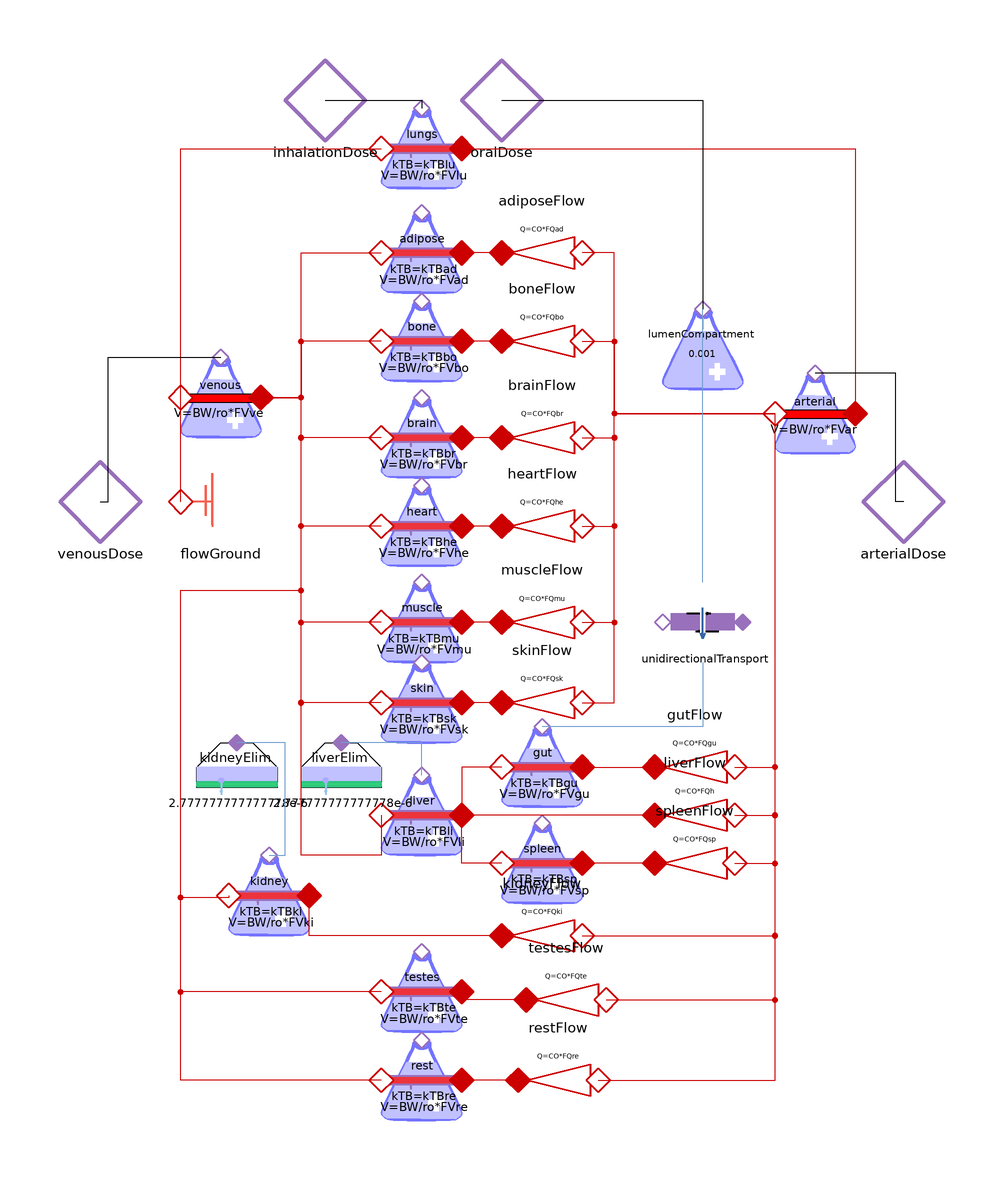

This picture is the connection diagram that the Modelica source below describes through its graphical annotations.

model WholeBody
  parameter Modelica.Units.SI.Mass BW = 70 "body weight";
  parameter Modelica.Units.SI.Density ro = 985 "average body density";
  parameter Pharmacolibrary.Types.VolumeFlowRate CO(displayUnit = "l/min") = 8.333333333333333e-5 "cardiac output";
  parameter Real FVad = 0.213 "adipose fractional tissue volume" annotation(
    Dialog(group = "Tissue Volumes"));
  parameter Real FVbo = 0.085629 "bone fractional tissue volume" annotation(
    Dialog(group = "Tissue Volumes"));
  parameter Real FVbr = 0.02 "brain fractional tissue volume" annotation(
    Dialog(group = "Tissue Volumes"));
  parameter Real FVgu = 0.0171 "gut fractional tissue volume" annotation(
    Dialog(group = "Tissue Volumes"));
  parameter Real FVhe = 0.0047 "heart fractional tissue volume" annotation(
    Dialog(group = "Tissue Volumes"));
  parameter Real FVki = 0.0044 "kidney fractional tissue volume" annotation(
    Dialog(group = "Tissue Volumes"));
  parameter Real FVli = 0.021 "liver fractional tissue volume" annotation(
    Dialog(group = "Tissue Volumes"));
  parameter Real FVlu = 0.0076 "lung fractional tissue volume" annotation(
    Dialog(group = "Tissue Volumes"));
  parameter Real FVmu = 0.4 "muscle fractional tissue volume" annotation(
    Dialog(group = "Tissue Volumes"));
  parameter Real FVsk = 0.0371 "skin fractional tissue volume" annotation(
    Dialog(group = "Tissue Volumes"));
  parameter Real FVsp = 0.0026 "spleen fractional tissue volume" annotation(
    Dialog(group = "Tissue Volumes"));
  parameter Real FVte = 0.01 "testes fractional tissue volume" annotation(
    Dialog(group = "Tissue Volumes"));
  parameter Real FVve = 0.0514 "venous fractional tissue volume" annotation(
    Dialog(group = "Tissue Volumes"));
  parameter Real FVar = 0.0257 "arterial fractional tissue volume" annotation(
    Dialog(group = "Tissue Volumes"));
  parameter Real FVpl = 0.0424 "plasma fractional tissue volume" annotation(
    Dialog(group = "Tissue Volumes"));
  parameter Real FVrb = 0.0347 "erythrocytes fractional tissue volume" annotation(
    Dialog(group = "Tissue Volumes"));
  parameter Real FVre = 0.099771 "rest of body fractional tissue volume" annotation(
    Dialog(group = "Tissue Volumes"));
  parameter Real FQad = 0.05 "adipose fractional blood flow" annotation(
    Dialog(group = "Tissue Blood Flows"));
  parameter Real FQbo = 0.05 "bone fractional blood flow" annotation(
    Dialog(group = "Tissue Blood Flows"));
  parameter Real FQbr = 0.12 "brain fractional blood flow" annotation(
    Dialog(group = "Tissue Blood Flows"));
  parameter Real FQgu = 0.146462 "gut fractional blood flow" annotation(
    Dialog(group = "Tissue Blood Flows"));
  parameter Real FQhe = 0.04 "heart fractional blood flow" annotation(
    Dialog(group = "Tissue Blood Flows"));
  parameter Real FQki = 0.19 "kidney fractional blood flow" annotation(
    Dialog(group = "Tissue Blood Flows"));
  parameter Real FQh = 0.215385 "hepatic (venous side) fractional blood flow" annotation(
    Dialog(group = "Tissue Blood Flows"));
  parameter Real FQlu = 1 "lung fractional blood flow" annotation(
    Dialog(group = "Tissue Blood Flows"));
  parameter Real FQmu = 0.17 "muscle fractional blood flow" annotation(
    Dialog(group = "Tissue Blood Flows"));
  parameter Real FQsk = 0.05 "skin fractional blood flow" annotation(
    Dialog(group = "Tissue Blood Flows"));
  parameter Real FQsp = 0.017231 "spleen fractional blood flow" annotation(
    Dialog(group = "Tissue Blood Flows"));
  parameter Real FQte = 0.01076 "testes fractional blood flow" annotation(
    Dialog(group = "Tissue Blood Flows"));
  parameter Real FQre = 0.103855 "rest of body fractional blood flow" annotation(
    Dialog(group = "Tissue Blood Flows"));
  parameter Real kTBlu = 0.8 "lungs tissue to blood concentration ratio" annotation(
    Dialog(group = "Concentration Ratios"));
  parameter Real kTBad = 0.2 "adipose tissue to blood concentration ratio" annotation(
    Dialog(group = "Concentration Ratios"));
  parameter Real kTBbo = 0.25 "bone tissue to blood concentration ratio" annotation(
    Dialog(group = "Concentration Ratios"));
  parameter Real kTBbr = 0.7 "brain tissue to blood concentration ratio" annotation(
    Dialog(group = "Concentration Ratios"));
  parameter Real kTBhe = 0.9 "heart tissue to blood concentration ratio" annotation(
    Dialog(group = "Concentration Ratios"));
  parameter Real kTBmu = 0.85 "muscle tissue to blood concentration ratio" annotation(
    Dialog(group = "Concentration Ratios"));
  parameter Real kTBsk = 0.7 "skin tissue to blood concentration ratio" annotation(
    Dialog(group = "Concentration Ratios"));
  parameter Real kTBgu = 0.9 "gut tissue to blood concentration ratio" annotation(
    Dialog(group = "Concentration Ratios"));
  parameter Real kTBli = 1.35 "liver tissue to blood concentration ratio" annotation(
    Dialog(group = "Concentration Ratios"));
  parameter Real kTBsp = 0.9 "spleen tissue to blood concentration ratio" annotation(
    Dialog(group = "Concentration Ratios"));
  parameter Real kTBki = 1.35 "kidney tissue to blood concentration ratio" annotation(
    Dialog(group = "Concentration Ratios"));
  parameter Real kTBte = 0.7 "testes tissue to blood concentration ratio" annotation(
    Dialog(group = "Concentration Ratios"));
  parameter Real kTBre = 0.8 "rest of body tissue to blood concentration ratio" annotation(
    Dialog(group = "Concentration Ratios"));
  parameter Pharmacolibrary.Types.TimeAging kgit = 2.776666666666667e-4 "transfer coeficient from GIT" annotation(
    Dialog(group = "Other"));
  Pharmacolibrary.Pharmacokinetic.SystemicCompartment venous(V = BW/ro*FVve) annotation(
    Placement(transformation(origin = {-70, 26}, extent = {{-10, -10}, {10, 10}})));
  Pharmacolibrary.Pharmacokinetic.FlowGround flowGround annotation(
    Placement(transformation(origin = {-70, 0}, extent = {{-10, -10}, {10, 10}})));
  Pharmacolibrary.Pharmacokinetic.TissueCompartment lungs(V = BW/ro*FVlu, kTB = kTBlu) annotation(
    Placement(transformation(origin = {-20, 88}, extent = {{-10, -10}, {10, 10}})));
  Pharmacolibrary.Pharmacokinetic.SystemicCompartment arterial(V = BW/ro*FVar) annotation(
    Placement(transformation(origin = {78, 22}, extent = {{-10, -10}, {10, 10}})));
  Pharmacolibrary.Pharmacokinetic.FixedFlow adiposeFlow(Q = CO*FQad) annotation(
    Placement(transformation(origin = {10, 62}, extent = {{-10, -10}, {10, 10}}, rotation = 180)));
  Pharmacolibrary.Pharmacokinetic.TissueCompartment adipose(V = BW/ro*FVad, kTB = kTBad) annotation(
    Placement(transformation(origin = {-20, 62}, extent = {{-10, -10}, {10, 10}})));
  Pharmacolibrary.Pharmacokinetic.FixedFlow boneFlow(Q = CO*FQbo) annotation(
    Placement(transformation(origin = {10, 40}, extent = {{-10, -10}, {10, 10}}, rotation = 180)));
  Pharmacolibrary.Pharmacokinetic.TissueCompartment bone(V = BW/ro*FVbo, kTB = kTBbo) annotation(
    Placement(transformation(origin = {-20, 40}, extent = {{-10, -10}, {10, 10}})));
  Pharmacolibrary.Pharmacokinetic.FixedFlow brainFlow(Q = CO*FQbr) annotation(
    Placement(transformation(origin = {10, 16}, extent = {{-10, -10}, {10, 10}}, rotation = 180)));
  Pharmacolibrary.Pharmacokinetic.TissueCompartment brain(V = BW/ro*FVbr, kTB = kTBbr) annotation(
    Placement(transformation(origin = {-20, 16}, extent = {{-10, -10}, {10, 10}})));
  Pharmacolibrary.Pharmacokinetic.FixedFlow heartFlow(Q = CO*FQhe) annotation(
    Placement(transformation(origin = {10, -6}, extent = {{-10, -10}, {10, 10}}, rotation = 180)));
  Pharmacolibrary.Pharmacokinetic.TissueCompartment heart(V = BW/ro*FVhe, kTB = kTBhe) annotation(
    Placement(transformation(origin = {-20, -6}, extent = {{-10, -10}, {10, 10}})));
  Pharmacolibrary.Pharmacokinetic.TissueCompartment muscle(V = BW/ro*FVmu, kTB = kTBmu) annotation(
    Placement(transformation(origin = {-20, -30}, extent = {{-10, -10}, {10, 10}})));
  Pharmacolibrary.Pharmacokinetic.FixedFlow muscleFlow(Q = CO*FQmu) annotation(
    Placement(transformation(origin = {10, -30}, extent = {{-10, -10}, {10, 10}}, rotation = 180)));
  Pharmacolibrary.Pharmacokinetic.TissueCompartment skin(V = BW/ro*FVsk, kTB = kTBsk) annotation(
    Placement(transformation(origin = {-20, -50}, extent = {{-10, -10}, {10, 10}})));
  Pharmacolibrary.Pharmacokinetic.FixedFlow skinFlow(Q = CO*FQsk) annotation(
    Placement(transformation(origin = {10, -50}, extent = {{-10, -10}, {10, 10}}, rotation = 180)));
  Pharmacolibrary.Pharmacokinetic.TissueCompartment gut(V = BW/ro*FVgu, kTB = kTBgu) annotation(
    Placement(transformation(origin = {10, -66}, extent = {{-10, -10}, {10, 10}})));
  Pharmacolibrary.Pharmacokinetic.TissueCompartment spleen(V = BW/ro*FVsp, kTB = kTBsp) annotation(
    Placement(transformation(origin = {10, -90}, extent = {{-10, -10}, {10, 10}})));
  Pharmacolibrary.Pharmacokinetic.TissueCompartment liver(V = BW/ro*FVli, kTB = kTBli) annotation(
    Placement(transformation(origin = {-20, -78}, extent = {{-10, -10}, {10, 10}})));
  Pharmacolibrary.Pharmacokinetic.FixedFlow gutFlow(Q = CO*FQgu) annotation(
    Placement(transformation(origin = {48, -66}, extent = {{-10, -10}, {10, 10}}, rotation = 180)));
  Pharmacolibrary.Pharmacokinetic.FixedFlow liverFlow(Q = CO*FQh) annotation(
    Placement(transformation(origin = {48, -78}, extent = {{-10, -10}, {10, 10}}, rotation = 180)));
  Pharmacolibrary.Pharmacokinetic.FixedFlow spleenFlow(Q = CO*FQsp) annotation(
    Placement(transformation(origin = {48, -90}, extent = {{-10, -10}, {10, 10}}, rotation = 180)));
  Pharmacolibrary.Pharmacokinetic.FixedFlow kidneyFlow(Q = CO*FQki) annotation(
    Placement(transformation(origin = {10, -108}, extent = {{-10, -10}, {10, 10}}, rotation = 180)));
  Pharmacolibrary.Pharmacokinetic.TissueCompartment kidney(V = BW/ro*FVki, kTB = kTBki) annotation(
    Placement(transformation(origin = {-58, -98}, extent = {{-10, -10}, {10, 10}})));
  Pharmacolibrary.Pharmacokinetic.ClearanceDrivenElimination kidneyElim(CL (displayUnit = "m3/h")= 2.777777777777778e-6) annotation(
    Placement(transformation(origin = {-66, -70}, extent = {{-10, -10}, {10, 10}})));
  Pharmacolibrary.Pharmacokinetic.ClearanceDrivenElimination liverElim(CL (displayUnit = "m3/h")= 2.777777777777778e-6) annotation(
    Placement(transformation(origin = {-40, -70}, extent = {{-10, -10}, {10, 10}})));
  Interfaces.ConcentrationPort_a arterialDose annotation (Placement(
        transformation(origin={100,0}, extent={{-10,-10},{10,10}}),
        iconTransformation(origin={100,0}, extent={{-10,-10},{10,10}})));
  Interfaces.ConcentrationPort_a venousDose annotation (Placement(
        transformation(origin={-100,0}, extent={{-10,-10},{10,10}}),
        iconTransformation(origin={-100,0}, extent={{-10,-10},{10,10}})));
  Interfaces.ConcentrationPort_a oralDose annotation (Placement(transformation(
          origin={0,100}, extent={{-10,-10},{10,10}}), iconTransformation(
          origin={32,100}, extent={{-10,-10},{10,10}})));
  Interfaces.ConcentrationPort_a inhalationDose annotation (Placement(
        transformation(origin={-44,100}, extent={{-10,-10},{10,10}}),
        iconTransformation(origin={-44,100}, extent={{-10,-10},{10,10}})));
  TissueCompartment testes(V = BW/ro*FVte, kTB = kTBte) annotation(
    Placement(transformation(origin = {-20, -122}, extent = {{-10, -10}, {10, 10}})));
  FixedFlow testesFlow(Q = CO*FQte) annotation(
    Placement(transformation(origin = {16, -124}, extent = {{-10, -10}, {10, 10}}, rotation = 180)));
  TissueCompartment rest(V = BW/ro*FVre, kTB = kTBre) annotation(
    Placement(transformation(origin = {-20, -144}, extent = {{-10, -10}, {10, 10}})));
  FixedFlow restFlow(Q = CO*FQre) annotation(
    Placement(transformation(origin = {14, -144}, extent = {{-10, -10}, {10, 10}}, rotation = 180)));
  UnidirectionalTransport unidirectionalTransport(k = kgit) annotation(
    Placement(transformation(origin = {50, -30}, extent = {{-10, -10}, {10, 10}}, rotation = 180)));
  LumenCompartment lumenCompartment annotation(
    Placement(transformation(origin = {50, 38}, extent = {{-10, -10}, {10, 10}})));
equation
  connect(flowGround.port_a, venous.port_a) annotation(
    Line(points = {{-80, 0}, {-80, 26}}, color = {204, 0, 0}));
  connect(venous.port_a, lungs.port_a) annotation(
    Line(points = {{-80, 26}, {-80, 88}, {-30, 88}}, color = {204, 0, 0}));
  connect(lungs.port_b, arterial.port_b) annotation(
    Line(points = {{-10, 88}, {88, 88}, {88, 22}}, color = {204, 0, 0}));
  connect(arterial.port_a, adiposeFlow.port_a) annotation(
    Line(points = {{68, 22}, {28, 22}, {28, 62}, {20, 62}}, color = {204, 0, 0}));
  connect(boneFlow.port_a, arterial.port_a) annotation(
    Line(points = {{20, 40}, {28, 40}, {28, 22}, {68, 22}}, color = {204, 0, 0}));
  connect(brainFlow.port_a, arterial.port_a) annotation(
    Line(points = {{20, 16}, {28, 16}, {28, 22}, {68, 22}}, color = {204, 0, 0}));
  connect(heartFlow.port_a, arterial.port_a) annotation(
    Line(points = {{20, -6}, {28, -6}, {28, 22}, {68, 22}}, color = {204, 0, 0}));
  connect(muscleFlow.port_a, arterial.port_a) annotation(
    Line(points = {{20, -30}, {28, -30}, {28, 22}, {68, 22}}, color = {204, 0, 0}));
  connect(skinFlow.port_a, arterial.port_a) annotation(
    Line(points = {{20, -50}, {28, -50}, {28, 22}, {68, 22}}, color = {204, 0, 0}));
  connect(gut.port_b, gutFlow.port_b) annotation(
    Line(points = {{20, -66}, {38, -66}}, color = {204, 0, 0}));
  connect(gutFlow.port_a, arterial.port_a) annotation(
    Line(points = {{58, -66}, {68, -66}, {68, 22}}, color = {204, 0, 0}));
  connect(spleenFlow.port_a, arterial.port_a) annotation(
    Line(points = {{58, -90}, {68, -90}, {68, 22}}, color = {204, 0, 0}));
  connect(liverFlow.port_a, arterial.port_a) annotation(
    Line(points = {{58, -78}, {68, -78}, {68, 22}}, color = {204, 0, 0}));
  connect(liverFlow.port_b, liver.port_b) annotation(
    Line(points = {{38, -78}, {-10, -78}}, color = {204, 0, 0}));
  connect(spleenFlow.port_b, spleen.port_b) annotation(
    Line(points = {{38, -90}, {20, -90}}, color = {204, 0, 0}));
  connect(spleen.port_a, liver.port_b) annotation(
    Line(points = {{0, -90}, {-10, -90}, {-10, -78}}, color = {204, 0, 0}));
  connect(gut.port_a, liver.port_b) annotation(
    Line(points = {{0, -66}, {-10, -66}, {-10, -78}}, color = {204, 0, 0}));
  connect(venous.port_b, adipose.port_a) annotation(
    Line(points = {{-60, 26}, {-50, 26}, {-50, 62}, {-30, 62}}, color = {204, 0, 0}));
  connect(bone.port_a, venous.port_b) annotation(
    Line(points = {{-30, 40}, {-50, 40}, {-50, 26}, {-60, 26}}, color = {204, 0, 0}));
  connect(brain.port_a, venous.port_b) annotation(
    Line(points = {{-30, 16}, {-50, 16}, {-50, 26}, {-60, 26}}, color = {204, 0, 0}));
  connect(heart.port_a, venous.port_b) annotation(
    Line(points = {{-30, -6}, {-50, -6}, {-50, 26}, {-60, 26}}, color = {204, 0, 0}));
  connect(muscle.port_a, venous.port_b) annotation(
    Line(points = {{-30, -30}, {-50, -30}, {-50, 26}, {-60, 26}}, color = {204, 0, 0}));
  connect(skin.port_a, venous.port_b) annotation(
    Line(points = {{-30, -50}, {-50, -50}, {-50, 26}, {-60, 26}}, color = {204, 0, 0}));
  connect(liver.port_a, venous.port_b) annotation(
    Line(points = {{-30, -78}, {-30, -88}, {-50, -88}, {-50, 26}, {-60, 26}}, color = {204, 0, 0}));
  connect(adiposeFlow.port_b, adipose.port_b) annotation(
    Line(points = {{0, 62}, {-10, 62}}, color = {204, 0, 0}));
  connect(boneFlow.port_b, bone.port_b) annotation(
    Line(points = {{0, 40}, {-10, 40}}, color = {204, 0, 0}));
  connect(kidneyFlow.port_a, arterial.port_a) annotation(
    Line(points = {{20, -108}, {68, -108}, {68, 22}}, color = {204, 0, 0}));
  connect(kidneyFlow.port_b, kidney.port_b) annotation(
    Line(points = {{0, -108}, {-48, -108}, {-48, -98}}, color = {204, 0, 0}));
  connect(kidney.port_a, venous.port_b) annotation(
    Line(points = {{-68, -98}, {-68, -98.5}, {-80, -98.5}, {-80, -22}, {-50, -22}, {-50, 26}, {-60, 26}}, color = {204, 0, 0}));
  connect(kidney.cport, kidneyElim.cport) annotation(
    Line(points = {{-58, -88}, {-54, -88}, {-54, -60}, {-66, -60}}, color = {114, 159, 207}));
  connect(liver.cport, liverElim.cport) annotation(
    Line(points = {{-20, -68}, {-20, -60}, {-40, -60}}, color = {114, 159, 207}));
  connect(brainFlow.port_b, brain.port_b) annotation(
    Line(points = {{0, 16}, {-10, 16}}, color = {204, 0, 0}));
  connect(heartFlow.port_b, heart.port_b) annotation(
    Line(points = {{0, -6}, {-10, -6}}, color = {204, 0, 0}));
  connect(muscleFlow.port_b, muscle.port_b) annotation(
    Line(points = {{0, -30}, {-10, -30}}, color = {204, 0, 0}));
  connect(skinFlow.port_b, skin.port_b) annotation(
    Line(points = {{0, -50}, {-10, -50}}, color = {204, 0, 0}));
  connect(venousDose, venous.cport) annotation(
    Line(points = {{-100, 0}, {-98, 0}, {-98, 36}, {-70, 36}}));
  connect(arterialDose, arterial.cport) annotation(
    Line(points = {{100, 0}, {98, 0}, {98, 32}, {78, 32}}));
  connect(inhalationDose, lungs.cport) annotation(
    Line(points = {{-44, 100}, {-20, 100}, {-20, 98}}));
  connect(testesFlow.port_b, testes.port_b) annotation(
    Line(points = {{6, -124}, {-10, -124}, {-10, -122}}, color = {204, 0, 0}));
  connect(testesFlow.port_a, arterial.port_a) annotation(
    Line(points = {{26, -124}, {68, -124}, {68, 22}}, color = {204, 0, 0}));
  connect(testes.port_a, venous.port_b) annotation(
    Line(points = {{-30, -122}, {-80, -122}, {-80, -22}, {-50, -22}, {-50, 26}, {-60, 26}}, color = {204, 0, 0}));
  connect(restFlow.port_b, rest.port_b) annotation(
    Line(points = {{4, -144}, {-10, -144}}, color = {204, 0, 0}));
  connect(restFlow.port_a, arterial.port_a) annotation(
    Line(points = {{24, -144}, {68, -144}, {68, 22}}, color = {204, 0, 0}));
  connect(rest.port_a, venous.port_b) annotation(
    Line(points = {{-30, -144}, {-80, -144}, {-80, -22}, {-50, -22}, {-50, 26}, {-60, 26}}, color = {204, 0, 0}));
  connect(unidirectionalTransport.cport_a, gut.cport) annotation(
    Line(points = {{50, -40}, {50, -56}, {10, -56}}, color = {114, 159, 207}));
  connect(oralDose, lumenCompartment.cport) annotation(
    Line(points = {{0, 100}, {50, 100}, {50, 48}}));
  connect(unidirectionalTransport.cport_b, lumenCompartment.cport) annotation(
    Line(points = {{50, -20}, {50, 48}}, color = {114, 159, 207}));
  annotation(
    Icon(graphics = {Line(origin = {86.52, -0.98}, points = {{-50, 0}, {8, 0}}, color = {237, 51, 59}, thickness = 4), Line(origin = {21.7814, 86.6624}, points = {{8, 7}, {8, -7}, {-8, -7}, {-20, -7}}, color = {255, 163, 72}, thickness = 4, smooth = Smooth.Bezier), Line(origin = {-31.926, 84.8971}, points = {{-11, 9}, {-11, -1}, {29, -1}}, color = {153, 193, 241}, thickness = 4, smooth = Smooth.Bezier), Line(origin = {-41.49, -0.68}, points = {{-50, 0}, {8, 0}}, color = {53, 132, 228}, thickness = 4), Bitmap(origin = {-21, 32}, extent = {{-79, 66}, {79, -66}})}));
end WholeBody;